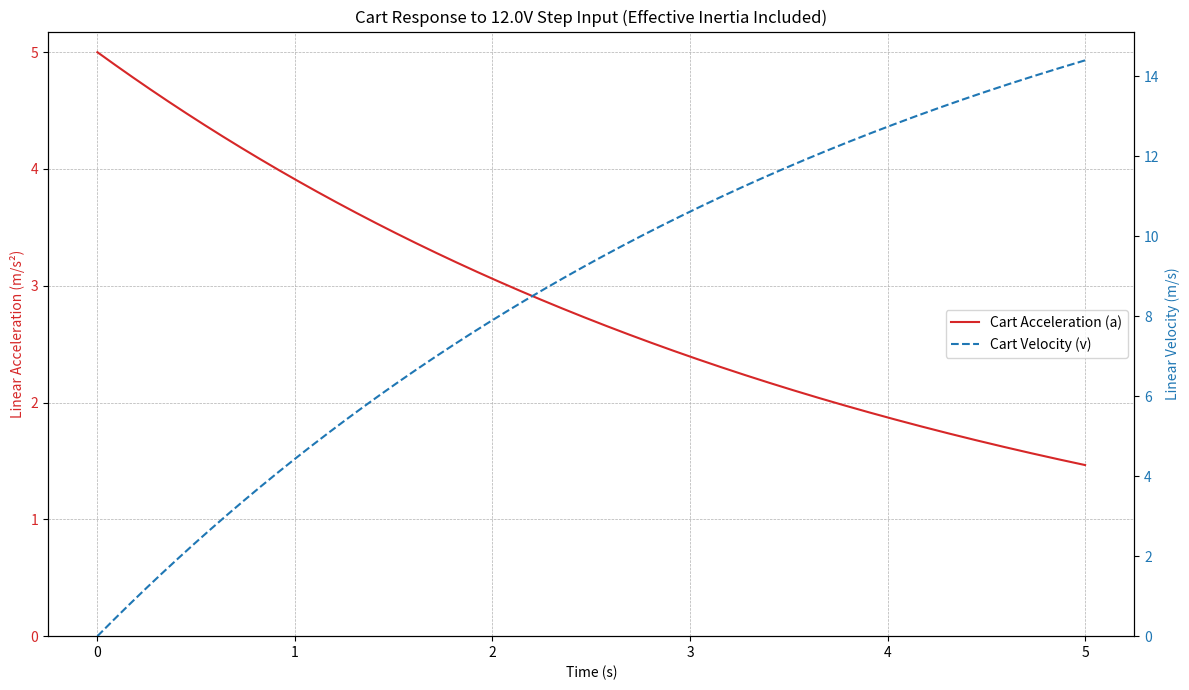

Recreate this plot in Python.
#%%
import matplotlib.pyplot as plt
import numpy as np

# --- Hyperparameters ---
class hyperparameters:
    # Motor Parameters (Adjusted R based on analysis)
    MOTOR_R = 1.5  # Resistance in ohms
    MOTOR_K_t = 0.00375 * MOTOR_R  # Torque constant in Nm/A
    MOTOR_K_e = 0.00375 * MOTOR_R  # Back EMF constant in V/(rad/s)
    MOTOR_J = 4e-5     # Rotor inertia ONLY in kg.m^2
    MOTOR_B = 1e-6     # Viscous friction coefficient in Nm.s/rad (Often negligible compared to load)
    MOTOR_V_MAX = 12.0 # Maximum voltage in volt

    # System Parameters
    PULLY_RADIUS = 0.01 # Pulley radius in meters (1 cm)
    M_CART = 0.5        # Mass of cart + pendulum in kg (500g)

hp = hyperparameters()

# --- Motor Model Function ---
def motor_model_dynamics(voltage, omega, R, K_t, K_e, J_eff, b):
    """
    Calculates the angular acceleration (dω/dt) of the DC motor
    considering the effective inertia of the motor and load.

    Args:
        voltage (float): Current input voltage (V).
        omega (float): Current angular velocity (rad/s).
        R (float): Armature Resistance (Ohms).
        K_t (float): Torque Constant (Nm/A).
        K_e (float): Back EMF Constant (V/(rad/s)).
        J_eff (float): Effective Inertia (motor + load) (kg.m^2).
        b (float): Viscous Friction Coefficient (Nm.s/rad).

    Returns:
        float: Angular acceleration (dω/dt) in rad/s^2.
    """
    # Avoid division by zero if R or J_eff are zero
    if R == 0 or J_eff == 0:
        print("Warning: R or J_eff is zero, returning zero acceleration.")
        return 0.0

    # Calculate motor torque (τ_m) generated by the motor windings
    # τ_m = K_t * I = K_t * (V - V_emf) / R = K_t * (V - K_e * omega) / R
    tau_m = (K_t / R) * voltage - (K_t * K_e / R) * omega

    # Calculate net torque available for acceleration (motor torque - friction torque)
    net_torque = tau_m - b * omega

    # Calculate angular acceleration (dω/dt = net_torque / J_eff)
    domega_dt = net_torque / J_eff

    return domega_dt

# --- Simulation and Display Function (Step Response) ---
def simulate_step_response(
    voltage_step=hp.MOTOR_V_MAX, # Input voltage step (V)
    t_final=0.5,                 # Total simulation time (s) - reduced for faster accel view
    dt=0.001,                    # Simulation time step (s) - smaller for better accuracy
    # --- Motor and System Parameters ---
    R=hp.MOTOR_R,
    K_t=hp.MOTOR_K_t,
    K_e=hp.MOTOR_K_e,
    J_motor=hp.MOTOR_J,          # Renamed to clarify it's just the motor
    b=hp.MOTOR_B,
    m_cart=hp.M_CART,
    pulley_radius=hp.PULLY_RADIUS
    ):
    """
    Simulates the DC motor and cart system response to a step voltage input
    and plots the linear acceleration and velocity of the cart.

    Args:
        voltage_step (float): The constant voltage applied at t=0.
        t_final (float): Duration of the simulation.
        dt (float): Time step for numerical integration.
        R, K_t, K_e, J_motor, b (float): Motor parameters.
        m_cart (float): Mass of the cart and pendulum.
        pulley_radius (float): Radius of the drive pulley.
    """
    print(f"--- Running Step Response Simulation ---")
    print(f"Voltage: {voltage_step} V")
    print(f"Motor R: {R} Ohms, K_t: {K_t} Nm/A, K_e: {K_e} V/rad/s, J_motor: {J_motor:.2e} kg.m^2, b: {b:.1e} Nm.s/rad")
    print(f"Cart Mass: {m_cart} kg, Pulley Radius: {pulley_radius} m")

    # --- Calculate Effective Inertia ---
    # Inertia of the linear mass reflected to the motor shaft = m * r^2
    J_load_reflected = m_cart * pulley_radius**2
    J_eff = J_motor + J_load_reflected
    print(f"Reflected Load Inertia: {J_load_reflected:.2e} kg.m^2")
    print(f"Effective Total Inertia (J_eff): {J_eff:.2e} kg.m^2")

    # --- Simulation Setup ---
    n_steps = int(t_final / dt)
    time_points = np.linspace(0, t_final, n_steps + 1)

    # Initialize state variables and history lists
    omega = 0.0  # Initial angular velocity (rad/s)
    linear_velocity = 0.0 # Initial linear velocity (m/s)
    linear_acceleration = 0.0 # Initial linear acceleration (m/s^2)

    omega_history = [omega]
    linear_velocity_history = [linear_velocity]
    linear_acceleration_history = [] # Calculated within the loop

    # --- Simulation Loop (Euler Integration) ---
    for i, t in enumerate(time_points):
        # Calculate angular acceleration using the model with J_eff
        domega_dt = motor_model_dynamics(voltage_step, omega, R, K_t, K_e, J_eff, b)

        # Calculate linear acceleration: a = alpha * r
        linear_acceleration = domega_dt * pulley_radius
        linear_acceleration_history.append(linear_acceleration)

        # Update velocity for the *next* step (Euler method)
        # Update omega first
        omega = omega + domega_dt * dt
        # Update linear velocity: v = omega * r
        linear_velocity = omega * pulley_radius

        # Store history (state *after* update for the end of the interval)
        # Skip storing for the very last time point as the loop ends
        if i < n_steps:
            omega_history.append(omega)
            linear_velocity_history.append(linear_velocity)

    # Ensure history lists match time_points length
    # The last acceleration corresponds to the state *before* the final impossible step
    # Or alternatively, calculate acceleration one last time for the final state omega
    final_domega_dt = motor_model_dynamics(voltage_step, omega_history[-1], R, K_t, K_e, J_eff, b)
    final_linear_acceleration = final_domega_dt * pulley_radius
    # Let's stick to the acceleration *during* each interval for plotting
    # So linear_acceleration_history should have n_steps elements.
    # We can plot it against time_points[:-1] or duplicate the last value. Let's duplicate.
    # linear_acceleration_history.append(linear_acceleration_history[-1]) # Approximate last value


    # --- Report Initial Acceleration ---
    print(f"\nInitial Angular Acceleration (t=0): {linear_acceleration_history[0]/pulley_radius:.2f} rad/s^2")
    print(f"Initial Linear Acceleration (t=0): {linear_acceleration_history[0]:.2f} m/s^2")
    max_linear_velocity = max(linear_velocity_history)
    print(f"Maximum Linear Velocity Reached: {max_linear_velocity:.2f} m/s")


    # --- Plotting Results ---
    fig, ax1 = plt.subplots(figsize=(12, 7))

    # Plot Linear Acceleration
    color = 'tab:red'
    ax1.set_xlabel('Time (s)')
    ax1.set_ylabel('Linear Acceleration (m/s²)', color=color)
    # Plot acceleration against the start of each time interval
    ax1.plot(time_points, linear_acceleration_history, color=color, label='Cart Acceleration (a)')
    ax1.tick_params(axis='y', labelcolor=color)
    ax1.grid(True, which='both', linestyle='--', linewidth=0.5)
    ax1.set_ylim(bottom=min(0, min(linear_acceleration_history)*1.1)) # Ensure y=0 is visible

    # Create a second y-axis for Linear Velocity
    ax2 = ax1.twinx()
    color = 'tab:blue'
    ax2.set_ylabel('Linear Velocity (m/s)', color=color)
    # Plot velocity against the end of each time interval (where the state is known)
    ax2.plot(time_points, linear_velocity_history, color=color, linestyle='--', label='Cart Velocity (v)')
    ax2.tick_params(axis='y', labelcolor=color)
    ax2.set_ylim(bottom=min(0, min(linear_velocity_history)*1.1)) # Ensure y=0 is visible


    # Add titles and legend
    plt.title(f'Cart Response to {voltage_step}V Step Input (Effective Inertia Included)')
    # Combine legends from both axes
    lines1, labels1 = ax1.get_legend_handles_labels()
    lines2, labels2 = ax2.get_legend_handles_labels()
    ax2.legend(lines1 + lines2, labels1 + labels2, loc='center right')

    fig.tight_layout()
    plt.show()
    print("--- Simulation Complete ---")


# --- Run the Simulation ---
if __name__ == "__main__":
    print("Running DC motor simulation with step voltage...")

    simulate_step_response(
        voltage_step=12.0, # Apply 12V step
        t_final=5,       # Simulate for 0.5 seconds
        dt=0.001,          # Use a small time step
        # Using parameters defined in hp class
        R=hp.MOTOR_R,
        K_t=hp.MOTOR_K_t,
        K_e=hp.MOTOR_K_e,
        J_motor=hp.MOTOR_J,
        b=hp.MOTOR_B,
        m_cart=hp.M_CART,
        pulley_radius=hp.PULLY_RADIUS
    )

    # You could also run with different parameters if needed:
    # print("\nRunning with potentially different parameters:")
    # simulate_step_response(voltage_step=6.0, R=10.0, K_t=0.025, K_e=0.025)
# %%
